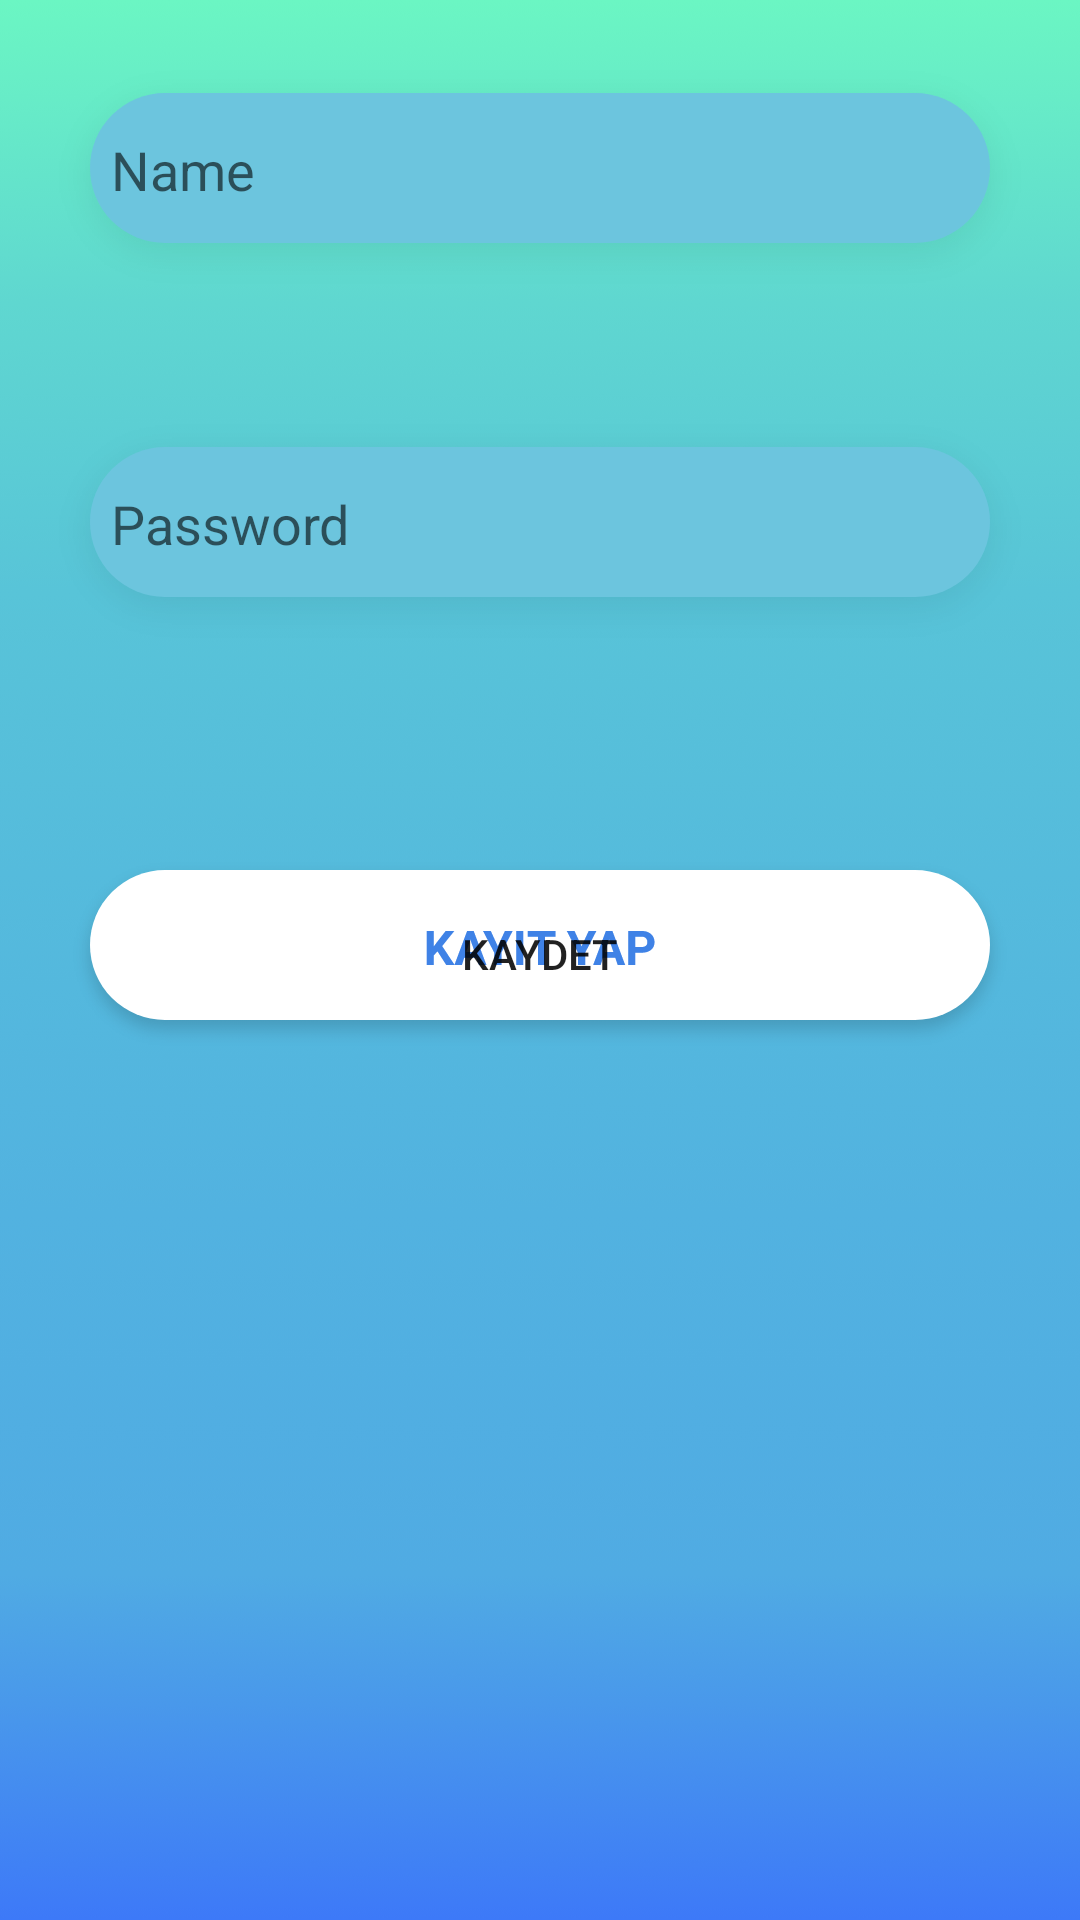

Here is an Android app screen rendered from its layout file. Give the layout XML and the strings, colors and styles it references.
<!-- AndroidManifest.xml: application theme Theme.Adobe -->
<!-- res/layout/activity_upload.xml -->
<?xml version="1.0" encoding="utf-8"?>
<androidx.constraintlayout.widget.ConstraintLayout
    xmlns:android="http://schemas.android.com/apk/res/android"
    xmlns:app="http://schemas.android.com/apk/res-auto"
    xmlns:tools="http://schemas.android.com/tools"
    android:layout_width="match_parent"
    android:layout_height="match_parent"
    tools:context=".UploadActivity"
    android:background="@drawable/backgroundnew">

    <EditText
        android:id="@+id/addNameText"
        android:layout_width="wrap_content"
        android:layout_height="wrap_content"
        android:layout_marginTop="16dp"
        android:background="@drawable/email"
        android:ems="10"
        android:gravity="start|center"
        android:hint="Name"
        android:paddingLeft="25dp"
        android:paddingRight="25dp"
        android:paddingBottom="5dp"
        app:layout_constraintEnd_toEndOf="parent"
        app:layout_constraintStart_toStartOf="parent"
        app:layout_constraintTop_toTopOf="parent" />


    <EditText
        android:id="@+id/addPasswordText"
        android:layout_width="wrap_content"
        android:layout_height="wrap_content"
        android:layout_marginTop="32dp"
        android:background="@drawable/email"
        android:ems="10"
        android:gravity="start|center"
        android:hint="Password"
        android:paddingLeft="25dp"

        android:paddingRight="25dp"
        android:paddingBottom="5dp"
        app:layout_constraintEnd_toEndOf="parent"
        app:layout_constraintStart_toStartOf="parent"
        app:layout_constraintTop_toBottomOf="@+id/addNameText" />

    <Button
        android:id="@+id/button"
        android:layout_width="wrap_content"
        android:layout_height="wrap_content"
        android:layout_marginTop="64dp"
        android:background="@drawable/kayit"
        android:onClick="kaydetButton"
        android:text="Kaydet"
        app:layout_constraintEnd_toEndOf="parent"
        app:layout_constraintStart_toStartOf="parent"
        app:layout_constraintTop_toBottomOf="@+id/addPasswordText" />
</androidx.constraintlayout.widget.ConstraintLayout>
<!-- resources referenced by this layout -->
<resources>
  <!-- drawable backgroundnew: png bitmap (drawable-hdpi, 36384 bytes) -->
  <!-- drawable email: png bitmap (drawable-hdpi, 5517 bytes) -->
  <!-- drawable kayit: png bitmap (drawable-hdpi, 6159 bytes) -->
  <style name="Theme.Adobe" parent="Theme.MaterialComponents.DayNight.NoActionBar">
          
          <item name="colorPrimary">@color/purple_500</item>
          <item name="colorPrimaryVariant">@color/purple_700</item>
          <item name="colorOnPrimary">@color/white</item>
          
          <item name="colorSecondary">@color/teal_200</item>
          <item name="colorSecondaryVariant">@color/teal_700</item>
          <item name="colorOnSecondary">@color/black</item>
          
          <item name="android:statusBarColor" tools:targetApi="l">?attr/colorPrimaryVariant</item>
          
      </style>
  <!-- not gathered from this repository: default colours our renderer supplied (Android Studio template values) -->
  <color name="purple_500">#FF6200EE</color>
  <color name="purple_700">#FF3700B3</color>
  <color name="teal_200">#FF03DAC5</color>
  <color name="teal_700">#FF018786</color>
  <color name="black">#FF000000</color>
  <color name="white">#FFFFFFFF</color>
</resources>
